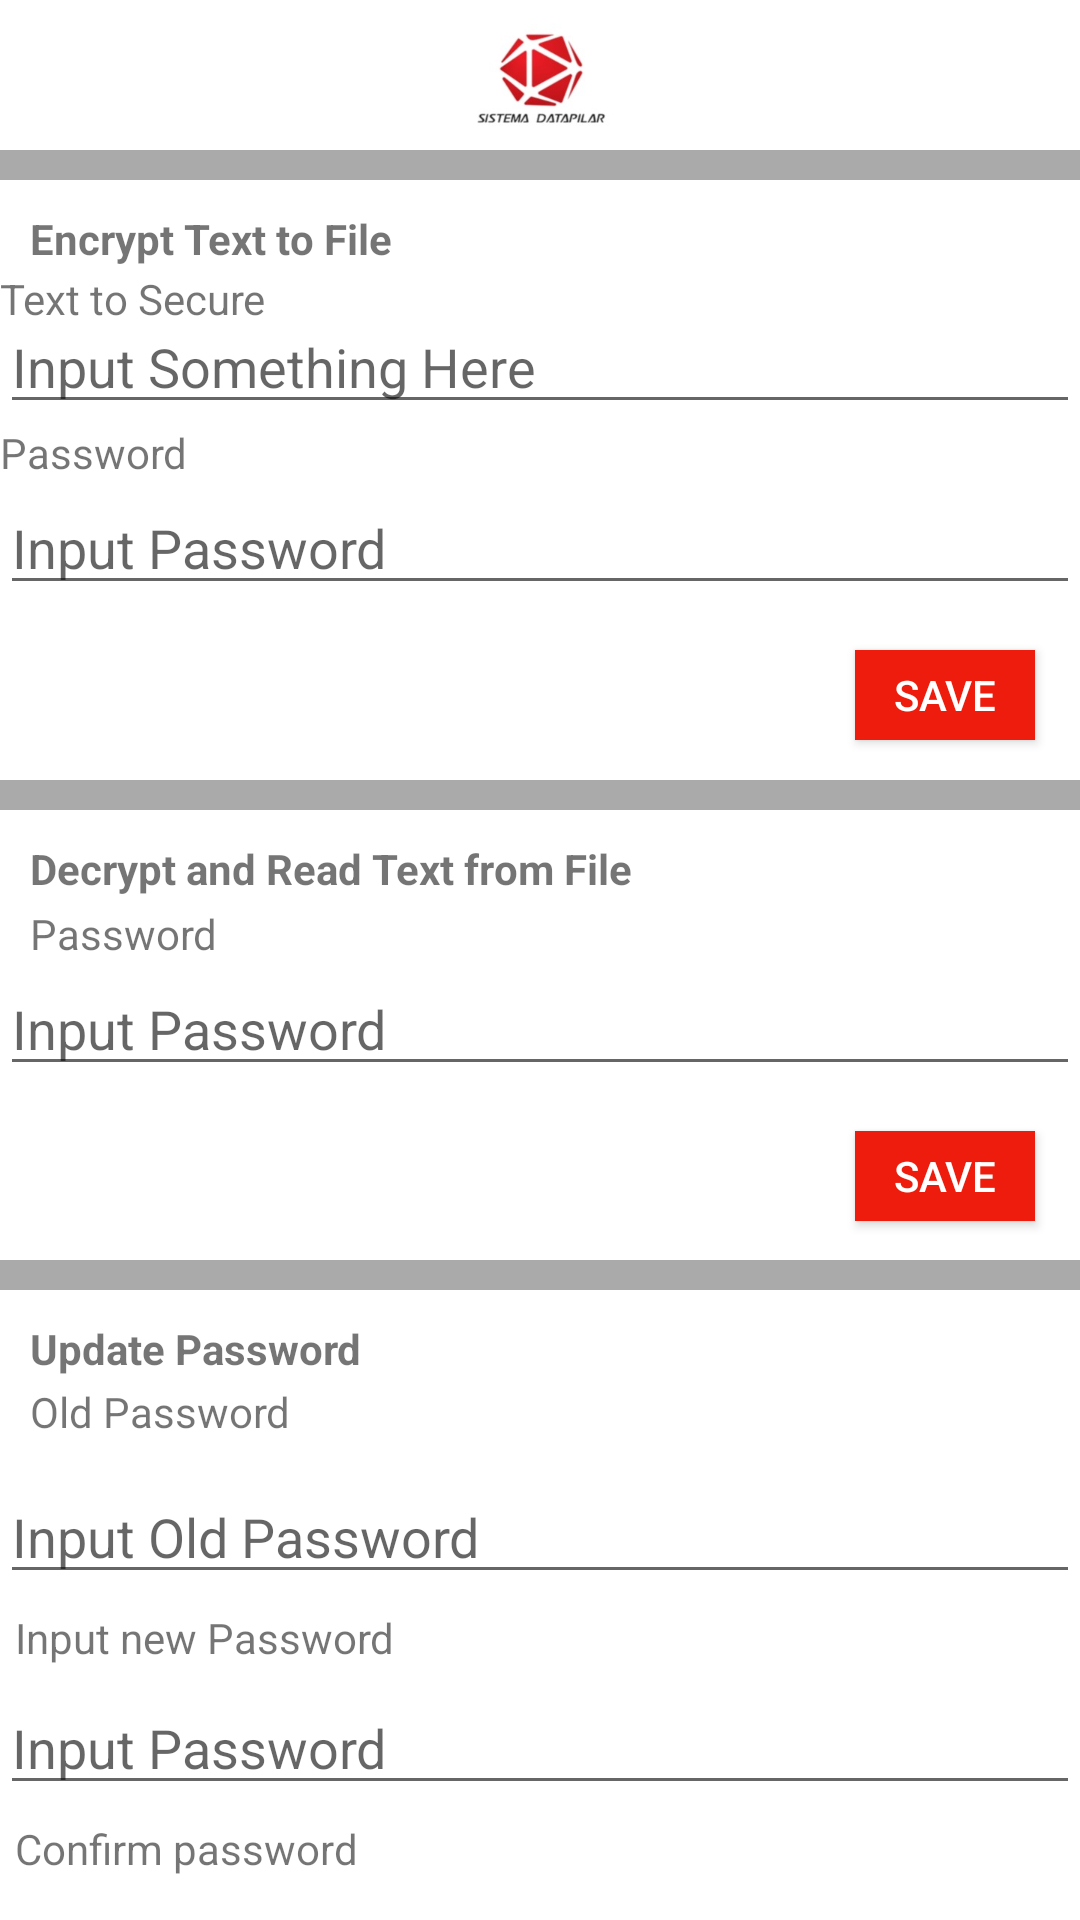

Write the Android layout XML for this screen, with the resource values it uses.
<!-- AndroidManifest.xml: application theme Theme.Vkey_kotlin_final -->
<!-- res/layout/activity_string_to_from_file.xml -->
<?xml version="1.0" encoding="utf-8"?>
<androidx.constraintlayout.widget.ConstraintLayout xmlns:android="http://schemas.android.com/apk/res/android"
    xmlns:app="http://schemas.android.com/apk/res-auto"
    xmlns:tools="http://schemas.android.com/tools"
    android:layout_width="match_parent"
    android:layout_height="match_parent"
    android:background="@color/grey"
    tools:context=".">
    <ImageView
        android:id="@+id/iv_sistema"
        app:layout_constraintStart_toStartOf="parent"
        app:layout_constraintEnd_toEndOf="parent"
        app:layout_constraintTop_toTopOf="parent"
        android:layout_width="match_parent"
        android:layout_height="50dp"
        android:background="@color/white"
        android:src="@drawable/sistema"/>


<TextView
    android:id="@+id/tv_encryptFile"
    android:layout_width="match_parent"
    android:layout_height="200dp"
    android:background="@color/white"
    android:text="@string/encrypt_text_to_file"
    app:layout_constraintTop_toBottomOf="@+id/iv_sistema"
    android:layout_marginTop="10dp"
    android:textStyle="bold"
    android:padding="10dp"/>

    <TextView
        android:id="@+id/tv_text_tosecure"
        android:layout_width="wrap_content"
        android:layout_height="wrap_content"
        app:layout_constraintTop_toBottomOf="@+id/iv_sistema"
        android:layout_marginTop="40dp"
        android:text="Text to Secure"
        tools:ignore="MissingConstraints">

    </TextView>

<EditText
    android:id="@+id/et_encrypt_txtfile"
    android:layout_width="match_parent"
    android:layout_height="wrap_content"
    android:hint="Input Something Here"
    app:layout_constraintTop_toBottomOf="@+id/iv_sistema"
    app:layout_constraintEnd_toEndOf="parent"
    app:layout_constraintStart_toStartOf="parent"
    android:layout_marginTop="50dp"
/>

    <TextView
        android:id="@+id/tv_password_input"
        android:layout_width="wrap_content"
        android:layout_height="wrap_content"
        app:layout_constraintTop_toBottomOf="@+id/et_encrypt_txtfile"
        android:text="Password"
        tools:ignore="MissingConstraints" />

<EditText
    android:id="@+id/et_password_input"
    android:layout_width="match_parent"
    android:layout_height="wrap_content"
    app:layout_constraintTop_toBottomOf="@+id/tv_password_input"
    android:hint="Input Password"/>

    <Button
        android:id="@+id/bt_save_encrypt"
        android:layout_width="60dp"
        android:layout_height="30dp"
        android:text="Save"
        android:background="@color/red"
        android:textColor="@color/white"
        app:layout_constraintTop_toBottomOf="@+id/et_password_input"
        app:layout_constraintEnd_toEndOf="parent"
        android:layout_margin="15dp"/>

    <TextView
        android:id="@+id/tv_decryptFile"
        android:layout_width="match_parent"
        android:layout_height="150dp"
        android:background="@color/white"
        android:text="@string/decrypt_and_read_text_from_file"
        app:layout_constraintTop_toBottomOf="@+id/tv_encryptFile"
        android:layout_marginTop="10dp"
        android:textStyle="bold"
        android:padding="10dp"/>

    <TextView
        android:id="@+id/tv_pass_decrypt"
        android:layout_width="wrap_content"
        android:layout_height="wrap_content"
        android:text="Password"
        app:layout_constraintTop_toBottomOf="@+id/bt_save_encrypt"
        android:layout_marginTop="55dp"
        app:layout_constraintStart_toStartOf="parent"
        android:layout_marginStart="10dp"/>

    <EditText
        android:id="@+id/et_decrypt_password"
        android:layout_width="match_parent"
        android:layout_height="wrap_content"
        android:hint="Input Password"
        app:layout_constraintTop_toBottomOf="@+id/tv_pass_decrypt"
        />

    <Button
        android:id="@+id/bt_read_decrypt"
        android:layout_width="60dp"
        android:layout_height="30dp"
        android:text="Save"
        android:background="@color/red"
        android:textColor="@color/white"
        app:layout_constraintTop_toBottomOf="@+id/et_decrypt_password"
        app:layout_constraintEnd_toEndOf="parent"
        android:layout_margin="15dp"/>

    <TextView
        android:id="@+id/tv_stringdecrypt"
        android:layout_width="wrap_content"
        android:layout_height="wrap_content"
        app:layout_constraintTop_toBottomOf="@+id/et_decrypt_password"
        tools:text="dadad"
        android:padding="10dp"
        android:textStyle="bold"
        tools:ignore="MissingConstraints" />

    <TextView
        android:id="@+id/tv_updatepass"
        android:layout_width="match_parent"
        android:layout_height="400dp"
        android:background="@color/white"
        android:text="Update Password"
        app:layout_constraintTop_toBottomOf="@+id/tv_decryptFile"
        android:layout_marginTop="10dp"
        android:textStyle="bold"
        android:padding="10dp"/>

    <TextView
        android:id="@+id/tv_oldpass"
        android:layout_width="wrap_content"
        android:layout_height="wrap_content"
        app:layout_constraintTop_toBottomOf="@+id/tv_stringdecrypt"
        android:layout_marginTop="50dp"
        android:text="Old Password"
        tools:ignore="MissingConstraints"
        android:padding="10dp">

    </TextView>

    <EditText
        android:id="@+id/et_oldpass"
        android:layout_width="match_parent"
        android:layout_height="wrap_content"
        android:hint="Input Old Password"
        app:layout_constraintTop_toBottomOf="@+id/tv_oldpass"
        app:layout_constraintEnd_toEndOf="parent"
        app:layout_constraintStart_toStartOf="parent"
        />

    <TextView
    android:id="@+id/tv_newpass"
    android:layout_width="wrap_content"
    android:layout_height="wrap_content"
    app:layout_constraintTop_toBottomOf="@+id/et_oldpass"
    android:text="Input new Password"
    android:padding="5dp"
    tools:ignore="MissingConstraints" />

    <EditText
        android:id="@+id/et_passwordnewt"
        android:layout_width="match_parent"
        android:layout_height="wrap_content"
        app:layout_constraintTop_toBottomOf="@+id/tv_newpass"
        android:hint="Input Password"/>

    <TextView
        android:id="@+id/tv_newpass_confirm"
        android:layout_width="wrap_content"
        android:layout_height="wrap_content"
        app:layout_constraintTop_toBottomOf="@+id/et_passwordnewt"
        android:text="Confirm password"
        android:padding="5dp"
        tools:ignore="MissingConstraints" />

    <EditText
        android:id="@+id/et_password_confirm"
        android:layout_width="match_parent"
        android:layout_height="wrap_content"
        app:layout_constraintTop_toBottomOf="@+id/tv_newpass_confirm"
        android:hint="Confirm Password"/>

    <Button
        android:id="@+id/bt_updatepass"
        android:layout_width="60dp"
        android:layout_height="30dp"
        android:text="Update"
        android:background="@color/red"
        android:textColor="@color/white"
        app:layout_constraintTop_toBottomOf="@+id/et_password_confirm"
        app:layout_constraintEnd_toEndOf="parent"
        android:padding="5dp"/>

</androidx.constraintlayout.widget.ConstraintLayout>
<!-- resources referenced by this layout -->
<resources>
  <color name="grey">#AAAAAA</color>
  <color name="red">#ED1C0D</color>
  <color name="white">#FFFFFFFF</color>
  <!-- drawable sistema: jpg bitmap (drawable, 6690 bytes) -->
  <string name="decrypt_and_read_text_from_file">Decrypt and Read Text from File</string>
  <string name="encrypt_text_to_file">Encrypt Text to File</string>
  <style name="Theme.Vkey_kotlin_final" parent="Theme.AppCompat.DayNight.NoActionBar">
          
  
          <item name="colorOnPrimary">@color/white</item>
          
          <item name="colorSecondary">@color/teal_200</item>
          <item name="colorSecondaryVariant">@color/teal_700</item>
          <item name="colorOnSecondary">@color/black</item>
          
          <item name="android:statusBarColor" tools:targetApi="l">?attr/colorPrimaryVariant</item>
          
      </style>
  <color name="teal_200">#FF03DAC5</color>
  <color name="teal_700">#FF018786</color>
  <color name="black">#FF000000</color>
</resources>
